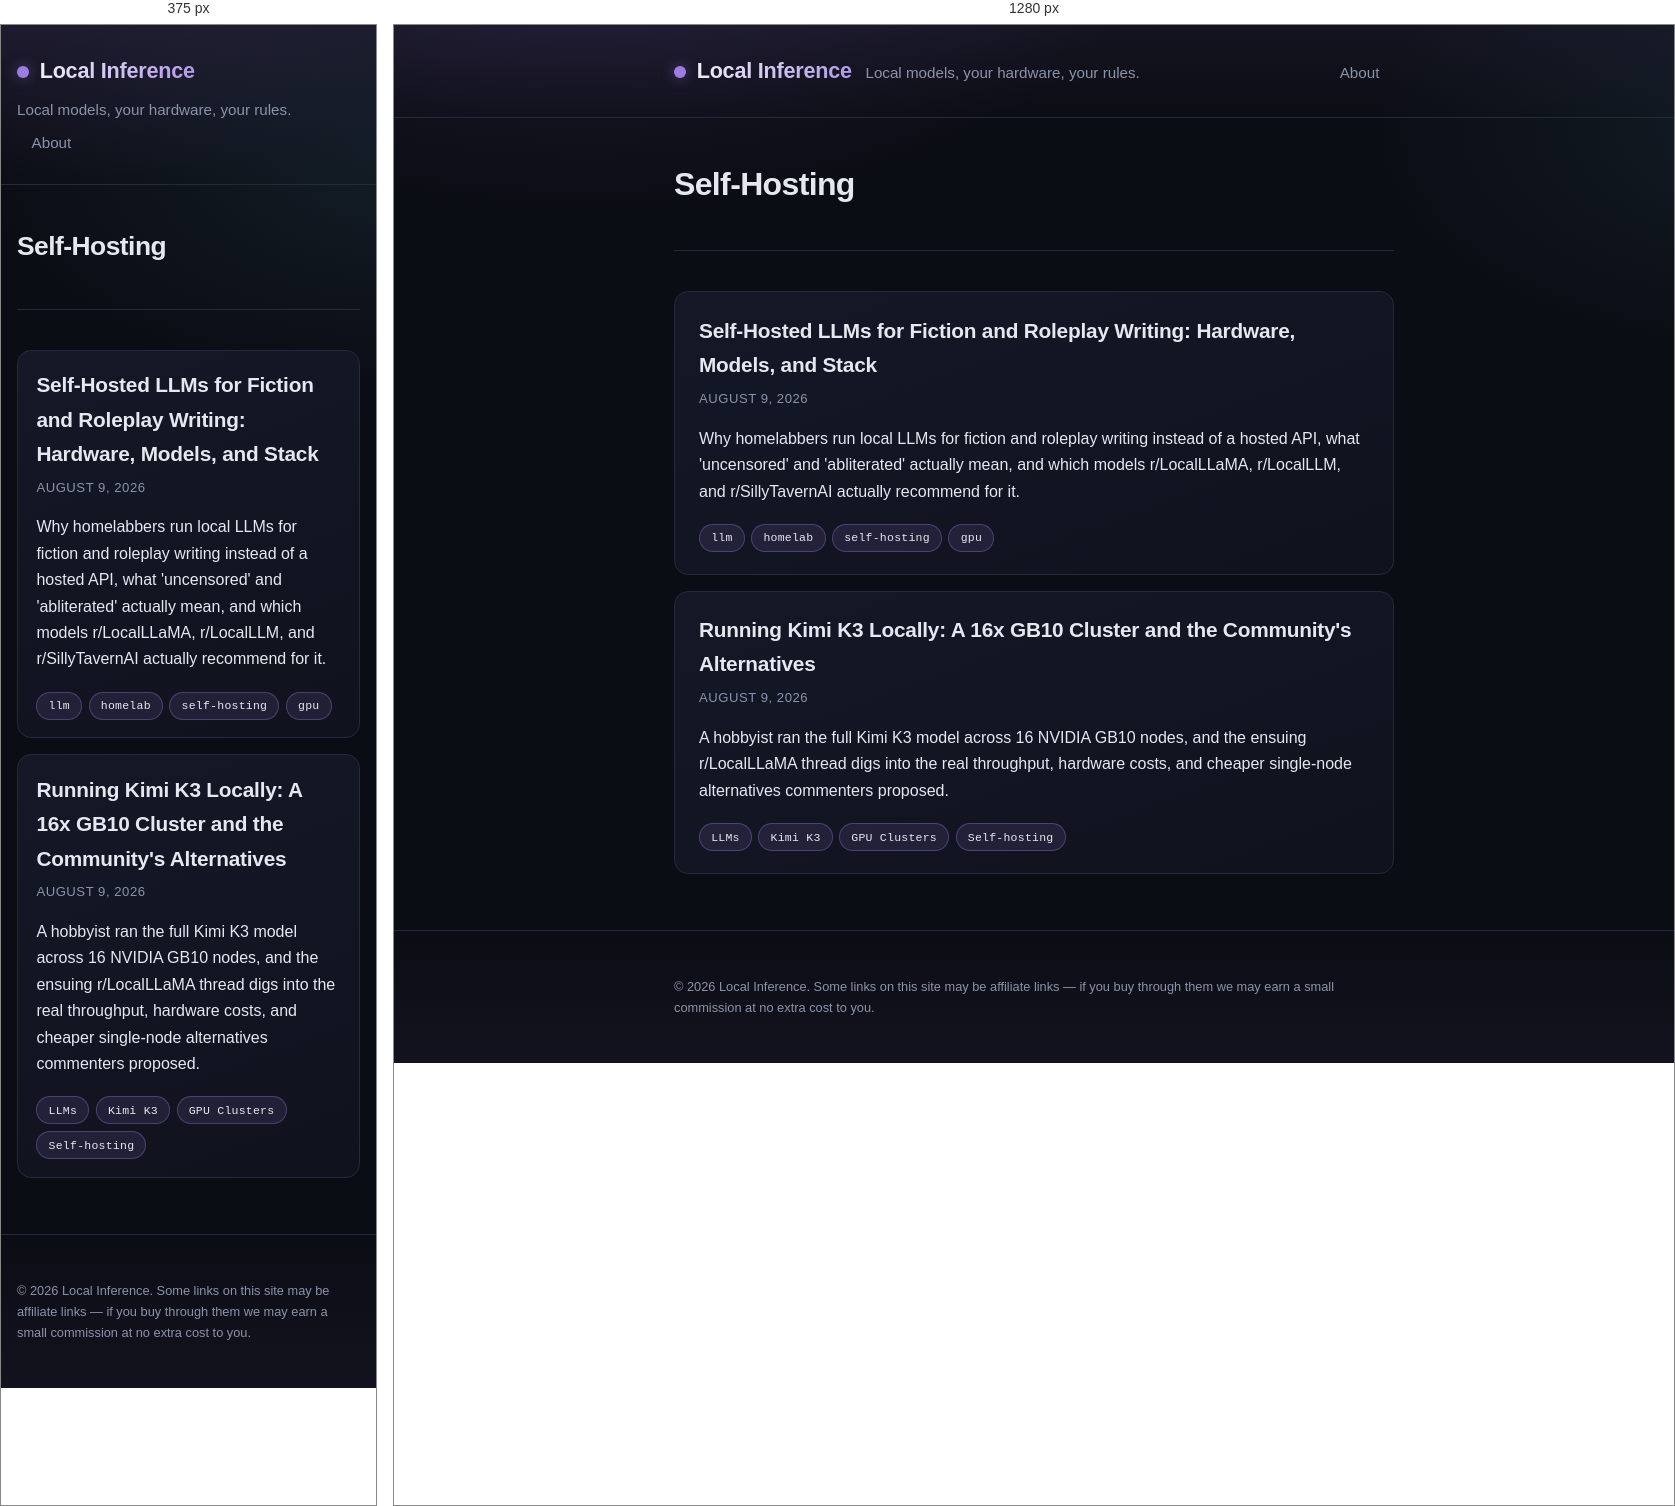
Rendered at 375 px and 1280 px, left to right.

<!-- file: index.html -->
<!doctype html><html lang=en><head><meta charset=utf-8><meta name=viewport content="width=device-width,initial-scale=1"><title>Local Inference</title><meta name=description content="Notes on running your own LLMs at home: hardware, quantization, and the tool stack, without a hosted API in the loop."><link rel=stylesheet href=/css/style.css><link rel=alternate type=application/rss+xml href=/index.xml title="Local Inference"><script async src="https://pagead2.googlesyndication.com/pagead/js/adsbygoogle.js?client=ca-pub-3797749320386385" crossorigin=anonymous></script></head><body><header class=site-header><div class=wrap><a class=brand href=/>Local Inference</a>
<span class=tagline>Local models, your hardware, your rules.</span><nav class=nav><a href=/about/>About</a></nav></div></header><main class=wrap><section class=intro><h1>Self-Hosting</h1></section><section class=post-list><article class=post-summary><h2><a href=/posts/self-hosted-llms-for-fiction-and-roleplay-writing/>Self-Hosted LLMs for Fiction and Roleplay Writing: Hardware, Models, and Stack</a></h2><p class=meta><time datetime=2026-08-09>August 9, 2026</time></p><p>Why homelabbers run local LLMs for fiction and roleplay writing instead of a hosted API, what 'uncensored' and 'abliterated' actually mean, and which models r/LocalLLaMA, r/LocalLLM, and r/SillyTavernAI actually recommend for it.</p><ul class=tags><li><a class=tag href=/tags/llm/>llm</a></li><li><a class=tag href=/tags/homelab/>homelab</a></li><li><a class=tag href=/tags/self-hosting/>self-hosting</a></li><li><a class=tag href=/tags/gpu/>gpu</a></li></ul></article><article class=post-summary><h2><a href=/posts/running-kimi-k3-locally-a-16x-gb10-cluster-and-the-community/>Running Kimi K3 Locally: A 16x GB10 Cluster and the Community's Alternatives</a></h2><p class=meta><time datetime=2026-08-09>August 9, 2026</time></p><p>A hobbyist ran the full Kimi K3 model across 16 NVIDIA GB10 nodes, and the ensuing r/LocalLLaMA thread digs into the real throughput, hardware costs, and cheaper single-node alternatives commenters proposed.</p><ul class=tags><li><a class=tag href=/tags/llms/>LLMs</a></li><li><a class=tag href=/tags/kimi-k3/>Kimi K3</a></li><li><a class=tag href=/tags/gpu-clusters/>GPU Clusters</a></li><li><a class=tag href=/tags/self-hosting/>Self-hosting</a></li></ul></article></section></main><footer class=site-footer><div class=wrap><p>&copy; 2026 Local Inference. Some links on this site may be affiliate links — if you buy through them we may earn a small commission at no extra cost to you.</p></div></footer></body></html>

/* @media block from style.css */
@media (max-width: 640px) {
  .wrap {
    padding: 0 1rem;
  }
  .site-header .wrap {
    gap: 0.5rem;
  }
  .nav {
    margin-left: 0;
    width: 100%;
  }
  .intro h1 {
    font-size: 1.65rem;
  }
  article.post h1 {
    font-size: 1.65rem;
  }
  .post-summary {
    padding: 1.1rem 1.15rem;
  }
  .content pre {
    padding: 0.9rem;
  }
}